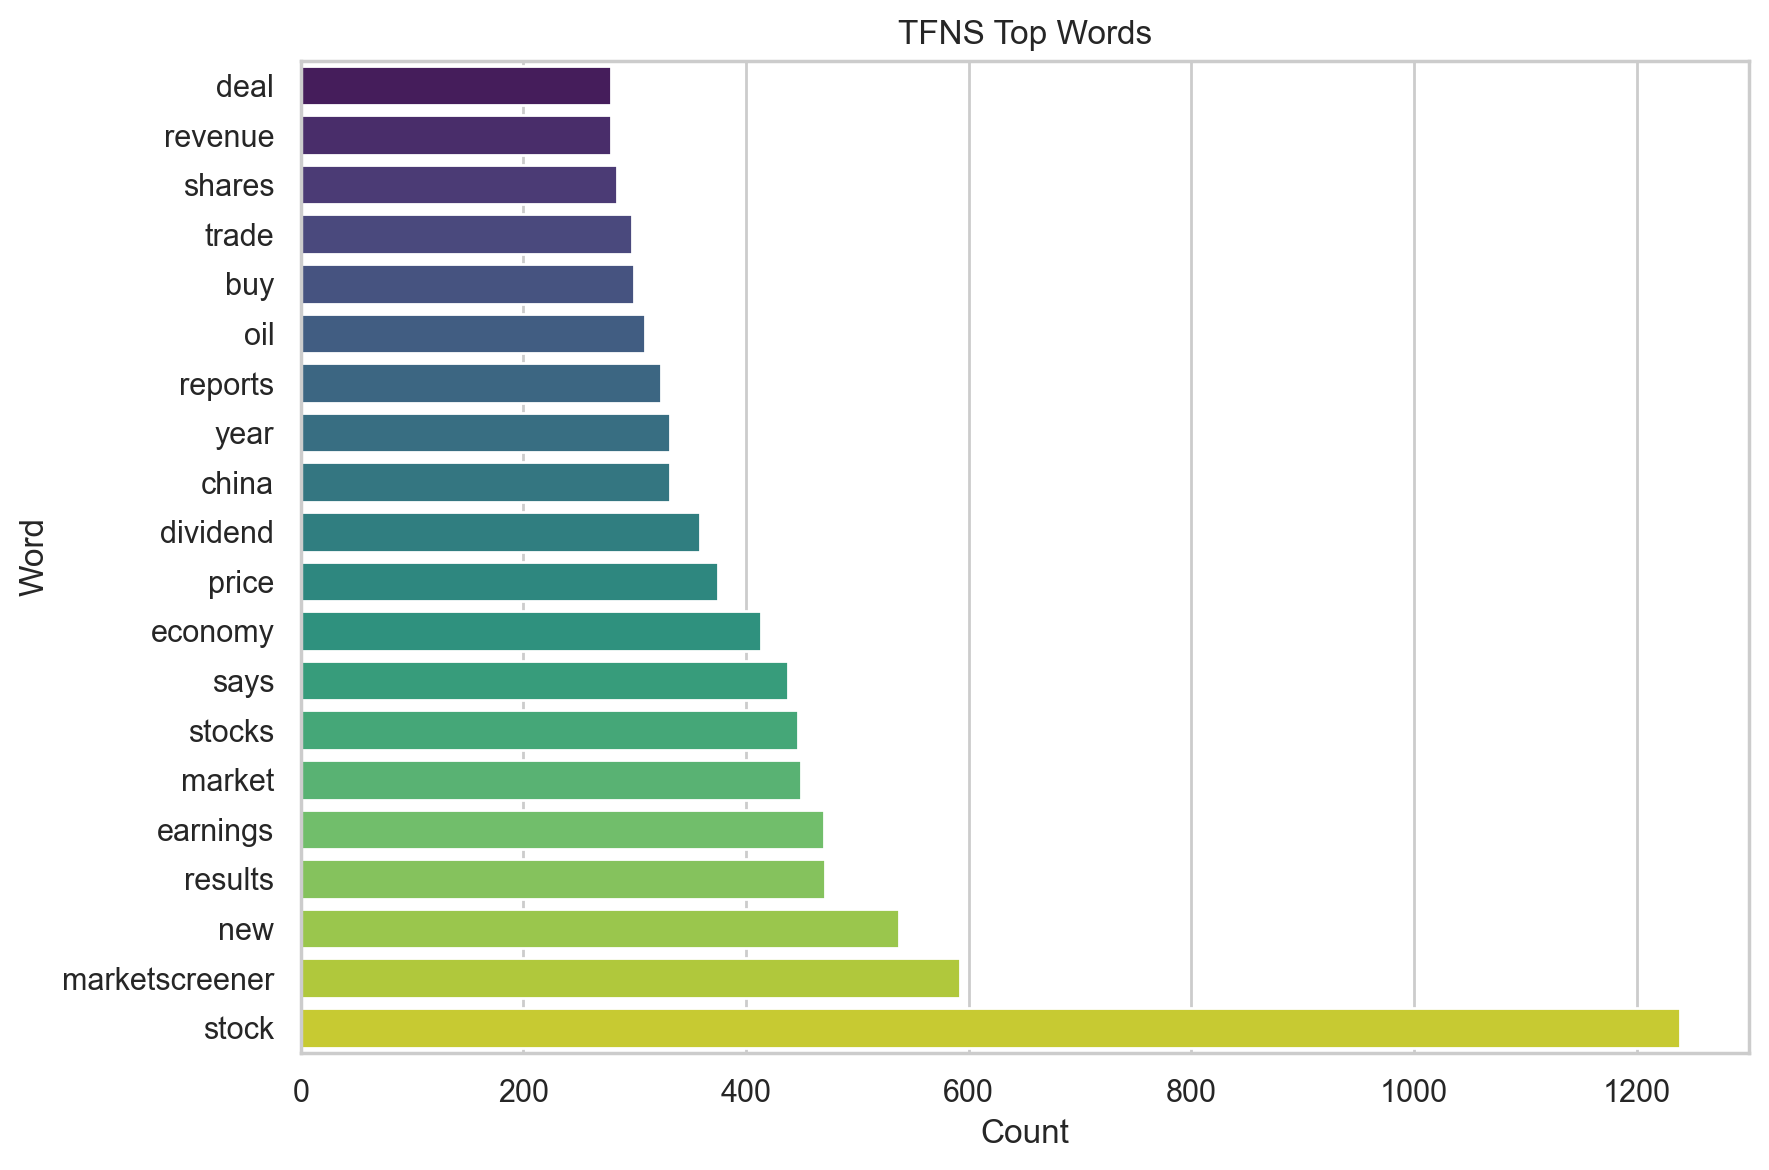

Values plotted in this chart, from the file beside it:
ngram, count
stock, 1239
marketscreener, 592
new, 537
results, 471
earnings, 470
market, 449
stocks, 447
says, 438
economy, 413
price, 375
dividend, 359
china, 332
year, 332
reports, 324
oil, 309
buy, 299
trade, 298
shares, 284
revenue, 279
deal, 279
